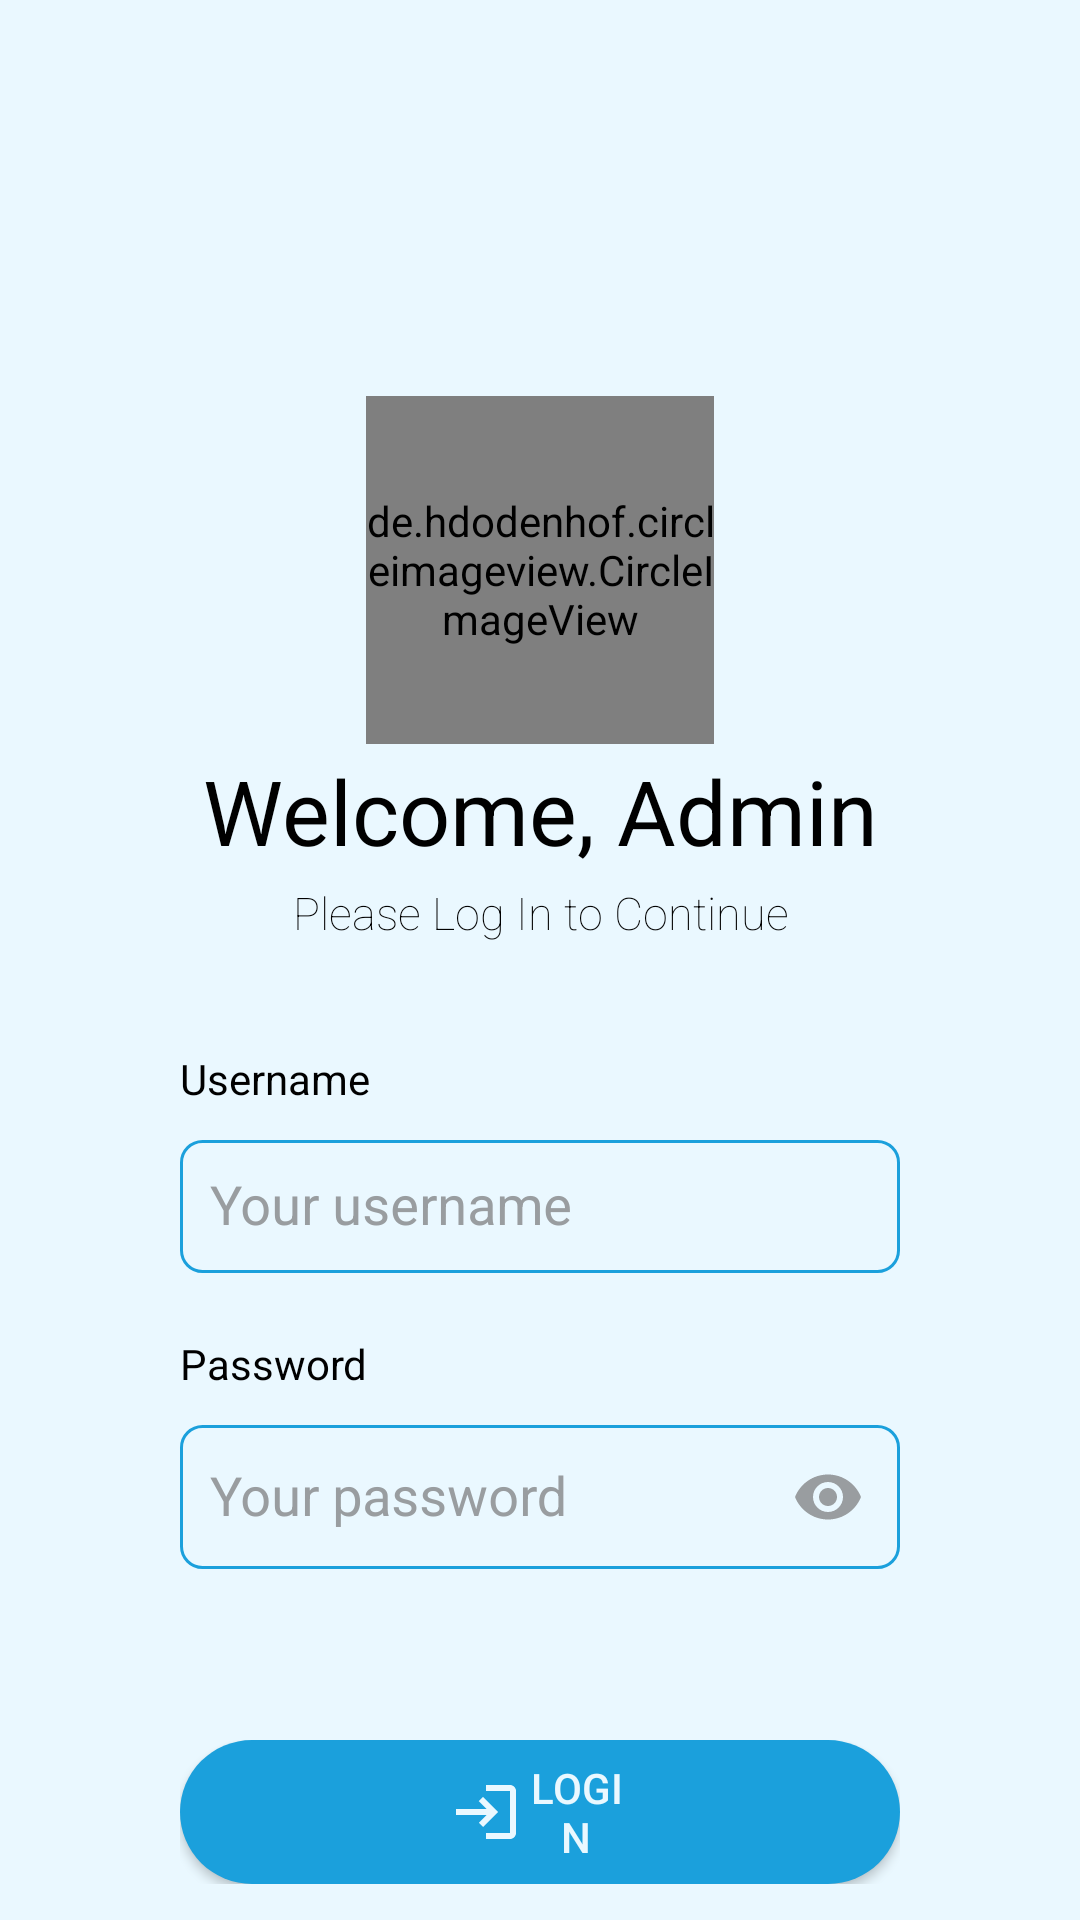

This screen was rendered from an Android layout file. Write that file and the resources it references.
<!-- AndroidManifest.xml: application theme Theme.ESpeedboatAdmin -->
<!-- res/layout/activity_login_admin.xml -->
<?xml version="1.0" encoding="utf-8"?>
<androidx.constraintlayout.widget.ConstraintLayout xmlns:android="http://schemas.android.com/apk/res/android"
    xmlns:app="http://schemas.android.com/apk/res-auto"
    xmlns:tools="http://schemas.android.com/tools"
    android:layout_width="match_parent"
    android:layout_height="match_parent"
    android:paddingLeft="60dp"
    android:paddingRight="60dp"
    tools:context=".LoginAdmin"
    android:background="#EAF8FF">
    <LinearLayout
        android:layout_width="match_parent"
        android:paddingTop="80dp"
        android:gravity="center"
        android:layout_height="300dp"
        tools:ignore="MissingConstraints">
     <de.hdodenhof.circleimageview.CircleImageView
         app:civ_border_width="1dp"
         app:civ_border_color="#1BA0DC"
         android:layout_gravity="center"
         android:layout_width="116dp"
         android:layout_height="116dp"
         android:src="@drawable/logotopsus"/>
    </LinearLayout>
    <LinearLayout
        android:paddingTop="250dp"
        android:layout_width="match_parent"
        android:layout_height="wrap_content"
        tools:ignore="MissingConstraints">
        <TextView
            android:textStyle="bold"
            android:layout_width="match_parent"
            android:layout_height="40dp"
            android:textAlignment="center"
            android:textSize="30dp"
            android:fontFamily="sans-serif-thin"
            android:textColor="@color/black"
            android:text="Welcome, Admin"/>
    </LinearLayout>
    <LinearLayout
        android:paddingTop="294dp"
        android:layout_width="match_parent"
        android:layout_height="wrap_content"
        tools:ignore="MissingConstraints">
        <TextView
            android:layout_width="match_parent"
            android:layout_height="40dp"
            android:textAlignment="center"
            android:textSize="15dp"
            android:textColor="@color/black"
            android:fontFamily="sans-serif-thin"
            android:text="Please Log In to Continue"/>
    </LinearLayout>
    <LinearLayout
        android:paddingTop="350dp"
        android:layout_width="match_parent"
        android:layout_height="wrap_content"
        tools:ignore="MissingConstraints"
        android:orientation="vertical">
        <TextView
            android:layout_width="match_parent"
            android:layout_height="match_parent"
            android:text="Username"
            android:textColor="@color/black"/>
        <com.google.android.material.textfield.TextInputLayout
            android:layout_width="match_parent"
            android:layout_height="match_parent"
            android:hint="Your username"
            android:textColorHint="#999da0"
            android:textColor="#999da0">
            <EditText
                android:padding="10dp"
                android:layout_width="match_parent"
                android:layout_height="match_parent"
                android:background="@drawable/input_type_border"
                android:inputType="text"/>
        </com.google.android.material.textfield.TextInputLayout>
    </LinearLayout>
    <LinearLayout
        android:paddingTop="445dp"
        android:layout_width="match_parent"
        android:layout_height="wrap_content"
        tools:ignore="MissingConstraints"
        android:orientation="vertical">
        <TextView
            android:layout_width="match_parent"
            android:layout_height="match_parent"
            android:text="Password"
            android:textColor="@color/black"/>
        <com.google.android.material.textfield.TextInputLayout
            android:layout_width="match_parent"
            android:layout_height="wrap_content"
            android:textColorHint="#999da0"
            android:textColor="#999da0"
            android:hint="Your password"
            app:passwordToggleEnabled="true"
            app:passwordToggleTint="#999da0">
            <EditText
                android:padding="10dp"
                android:layout_width="match_parent"
                android:layout_height="match_parent"
                android:background="@drawable/input_type_border"
                android:inputType="textPassword"/>
        </com.google.android.material.textfield.TextInputLayout>
    </LinearLayout>
    <LinearLayout
        android:paddingTop="580dp"
        android:layout_width="match_parent"
        android:layout_height="wrap_content"
        android:gravity="center"
        tools:ignore="MissingConstraints">
        <Button
            android:paddingLeft="90dp"
            android:paddingRight="90dp"
            android:layout_width="match_parent"
            android:layout_height="match_parent"
            android:background="@drawable/button"
            android:textColor="#EAF8FF"
            android:drawableLeft="@drawable/login_24"
            android:text="Login"/>
    </LinearLayout>
    <LinearLayout
        android:paddingTop="640dp"
        android:layout_width="match_parent"
        android:layout_height="wrap_content"
        tools:ignore="MissingConstraints"
        android:orientation="vertical">
        <TextView
            android:textColor="#1BA0DC"
            android:layout_width="match_parent"
            android:layout_height="match_parent"
            android:text="Forgot Password?"
            android:textSize="12dp"
            android:textAlignment="center"/>
    </LinearLayout>

</androidx.constraintlayout.widget.ConstraintLayout>
<!-- resources referenced by this layout -->
<resources>
  <color name="black">#FF000000</color>
  <!-- drawable button (drawable) -->
  <?xml version="1.0" encoding="utf-8"?>
  <shape xmlns:android="http://schemas.android.com/apk/res/android"
      android:shape="rectangle" android:padding="10dp">
      
      <solid android:color="#1BA0DC"/>
      <corners android:radius="25dp"/>
  </shape>
  <!-- drawable input_type_border (drawable) -->
  <shape xmlns:android="http://schemas.android.com/apk/res/android">
      <stroke
          android:width="1dp"
          android:color="#1BA0DC" />
      <corners android:radius="7dp"/>
  
  </shape>
  <!-- drawable login_24 (drawable) -->
  <vector android:height="24dp" android:tint="#EAF8FF"
      android:viewportHeight="24" android:viewportWidth="24"
      android:width="24dp" xmlns:android="http://schemas.android.com/apk/res/android">
      <path android:fillColor="@android:color/white" android:pathData="M11,7L9.6,8.4l2.6,2.6H2v2h10.2l-2.6,2.6L11,17l5,-5L11,7zM20,19h-8v2h8c1.1,0 2,-0.9 2,-2V5c0,-1.1 -0.9,-2 -2,-2h-8v2h8V19z"/>
  </vector>
  <!-- drawable logotopsus: png bitmap (drawable, 30146 bytes) -->
  <style name="Theme.ESpeedboatAdmin" parent="Theme.AppCompat.NoActionBar">
          
          <item name="colorPrimary">@color/primary_blue</item>
          <item name="colorPrimaryVariant">#1BA0DC</item>
          <item name="colorOnPrimary">@color/white</item>
          
          <item name="colorSecondary">#BBE6FA</item>
          <item name="colorSecondaryVariant">#BBE6FA</item>
          <item name="colorOnSecondary">@color/black</item>
          
          <item name="android:statusBarColor" tools:targetApi="l">?attr/colorPrimary</item>
          
      </style>
  <color name="primary_blue">#1BA0DC</color>
  <color name="white">#FFFFFFFF</color>
</resources>
